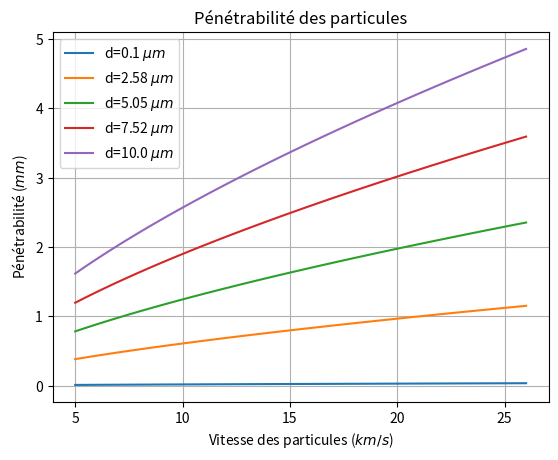
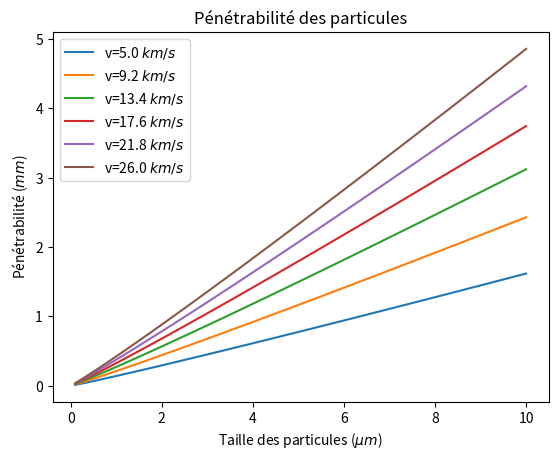

Generate these figures, in order, with matplotlib:
# -*- coding: utf-8 -*-
"""
Created on Mon Feb 13 20:54:55 2023

@author: DECLINE
"""

import numpy as np
import matplotlib.pyplot as plt



#P vs. v


plt.figure(1)


d=np.linspace(1e-5,1e-3,5)                             #cm
rho=2.5                                                #g/cm3
v=np.linspace(5,26,100)                                #km/s  


for i in range(len(d)):
    P=[]
    for j in v:
        P.append(530*(d[i]**1.06)*(rho**0.5)*(j**(2/3)))     #mm

    plt.plot(v,P,label='d='+str(round(d[i]*1e4,2))+' $µm$')
    plt.title('Pénétrabilité des particules')
    plt.xlabel('Vitesse des particules ($km/s$)')
    plt.ylabel('Pénétrabilité ($mm$)')
    plt.legend()
    plt.grid()
    
    

#P vs. d


plt.figure(2)


d=np.linspace(1e-5,1e-3,50)                            #cm
rho=2.5                                                #g/cm3
v=np.linspace(5,26,6)                                  #km/s  


for i in v:
    P=[]
    for j in d:
        P.append(530*(j**1.06)*(rho**0.5)*(i**(2/3)))     #mm

    plt.plot(d*1e4,P,label='v='+str(round(i,2))+' $km/s$')
    plt.title('Pénétrabilité des particules')
    plt.xlabel('Taille des particules ($µm$)')
    plt.ylabel('Pénétrabilité ($mm$)')
    plt.legend()
    plt.grid()


